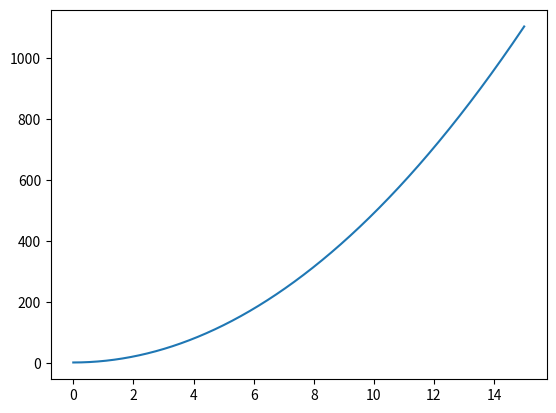

Python code for this plot:
# -*- coding: utf-8 -*-
"""
Created on Tue Apr  5 19:54:02 2022

@author: Alexandre
"""

import numpy as np
import matplotlib.pyplot as plt


v0 = 7.07106781187 # cos(45) * 10 m/s
g = 9.8
vt = 20 # já feita a convesão para m/s
vy = 10
t0 = 0
tf = 15
x0 = 2.5

delta_t = 0.001
N=int((tf-t0)/(delta_t))
print("N =", N)

D = g / (vt**2)
a = g - D * vy * abs(vy)

t = np.linspace(0,tf,N+1)
x = np.zeros(N+1)
vx = np.zeros(N+1)

t[0] = t0
x[0] = x0

for i in range(N):
    vx[i+1] = vx[i] + g*delta_t
    x[i+1] = x[i] + vx[i]*delta_t



plt.plot(t, x)